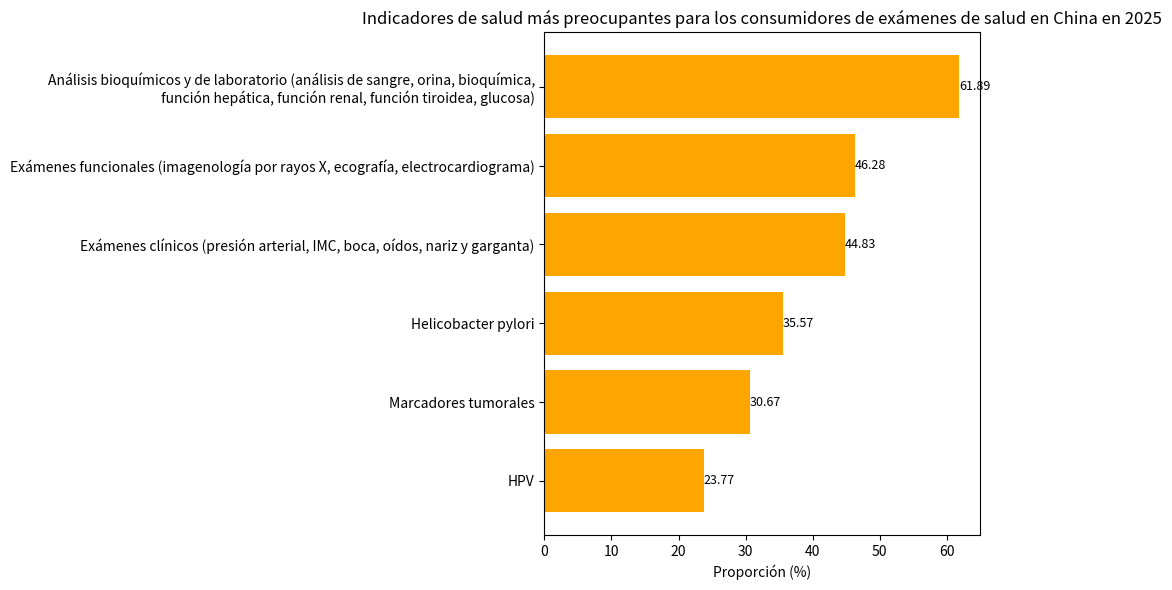

Python code for this plot:
import matplotlib.pyplot as plt
import numpy as np

# Indicadores de salud
indicadores = ["HPV", "Marcadores tumorales", "Helicobacter pylori", "Exámenes clínicos (presión arterial, IMC, boca, oídos, nariz y garganta)", 
               "Exámenes funcionales (imagenología por rayos X, ecografía, electrocardiograma)", "Análisis bioquímicos y de laboratorio (análisis de sangre, orina, bioquímica,\n función hepática, función renal, función tiroidea, glucosa)"]
# Proporción correspondiente (%)
proporciones = [23.77, 30.67, 35.57, 44.83, 46.28, 61.89]

y = np.arange(len(indicadores))  # Coordenadas del eje y

fig, ax = plt.subplots(figsize=(10, 6))
# Dibujar un gráfico de barras horizontales
barras = ax.barh(y, proporciones, color='orange')

# Agregar etiquetas de valores
for i, proporcion in enumerate(proporciones):
    ax.text(proporcion, i, f'{proporcion}', va='center', ha='left', fontsize=9)

# Establecer las marcas y etiquetas del eje y
ax.set_yticks(y)
ax.set_yticklabels(indicadores)
ax.set_xlabel('Proporción (%)')
ax.set_title('Indicadores de salud más preocupantes para los consumidores de exámenes de salud en China en 2025')

plt.tight_layout()
plt.show()
